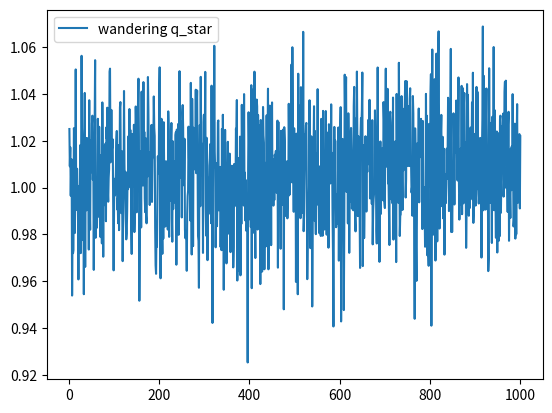

The matplotlib source for this figure:
'''
Design and conduct an experiment to demonstrate the
difficulties that sample-average methods have for nonstationary problems. Use a modified
version of the 10-armed testbed in which all the q_star(a) start out equal and then take
independent random walks (say by adding a normally distributed increment with mean
zero and standard deviation 0.01 to all the q_star(a) on each step). Prepare plots like
Figure 2.2 for an action-value method using sample averages, incrementally computed,
and another action-value method using a constant step-size parameter, α = 0.1. Use
ε = 0.1 and longer runs, say of 10,000 steps.
'''
import numpy as np 
from tqdm import trange
k = 10 
q_stars = np.zeros(k) 
total_steps = 100
alpha = 0.1 
epsilon = 0.1 
for step in range(total_steps): 
    q_stars += np.random.normal(loc=0.0, scale=0.01) 

def bandit(q_star, action): 
    mean = q_star[action]
    return np.random.normal(loc=mean)


def game(alpha_fn, actions, epsilon=0, total_simulations=2000, total_steps_per_simulation=1000):
    reward_experiments = [] 
    action_experiments = [] 
    for i in trange(total_simulations): 
        q_star = np.ones(k) 
        # init Q, N 
        Q = [0 for _ in range(k)] 
        N = [0 for _ in  range(k)] 
        
        action_history = [-1 for _ in range(total_steps_per_simulation)] 
        reward_history = [0 for _ in range(total_steps_per_simulation)] 

        for step in range(total_steps_per_simulation): 
            q_star += np.random.normal(loc=0, scale=0.01)
            a = np.argmax(Q) 
            if np.random.rand() < epsilon:
                a = np.random.choice(actions) 
            r = bandit(q_star, a) 

            N[a] += 1
            x = Q[a] + alpha_fn(N[a]) * (r - Q[a])
            Q[a] = x  

            reward_history[step] = r 
            action_history[step] = a

        reward_experiments.append(reward_history)
        action_experiments.append(action_history)

    # plot average reward over 1k run for 2k experiments 
    reward_experiments_arr = np.array(reward_experiments)
    return reward_experiments_arr
import matplotlib.pyplot as plt 
if __name__ == '__main__': 
    actions = np.arange(k)
    reward_experiments = game(alpha_fn=lambda _: alpha, actions=actions, epsilon=epsilon) 
    plt.plot([i for i in range(1, 1000+1)], reward_experiments.mean(axis=0), label=f'wandering q_star')
    plt.legend()
    plt.show()
